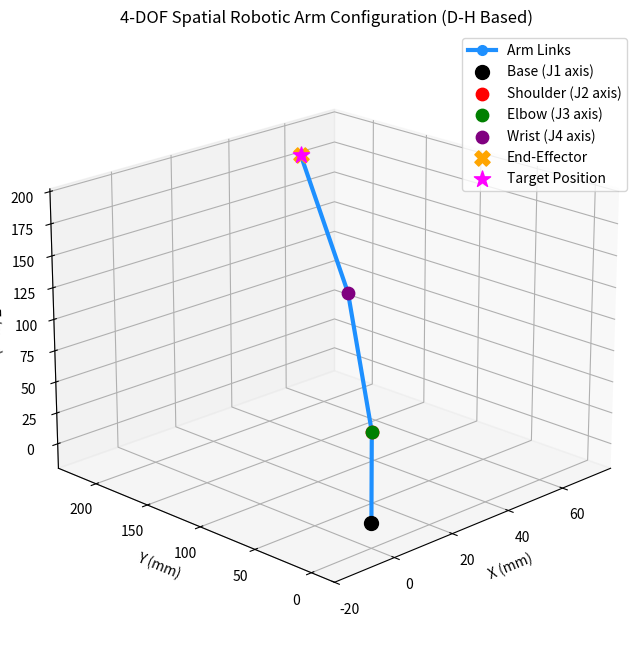

Reproduce this figure in Python.
"""
Forward Kinematics Implementation for Robotic Arm

This module implements forward kinematics for 4-DOF and 3-DOF robotic arms.
Based on the mathematical foundations provided in literature about.
"""

import numpy as np
import matplotlib.pyplot as plt
from mpl_toolkits.mplot3d import axes3d

LINK_LENGTH_BASE_TO_SHOULDER_Z_OFFSET = 70.0  # Vertical distance from base to shoulder joint axis
LINK_LENGTH_SHOULDER_TO_ELBOW = 100.0  # Length of the upper arm link
LINK_LENGTH_ELBOW_TO_WRIST = 100.0  # Length of the forearm link
LINK_LENGTH_WRIST_TO_EE = 60.0  # Length from wrist pitch joint to EE center


class ForwardKinematicsDH:
    """
    Forward Kinematics using Denavit-Hartenberg (D-H) parameters.
    Assumes a common hobbyist 6-DOF arm structure, used here for 3-DOF and 4-DOF.

    Joints used:
    - q1 (theta1): Base rotation (around Z0-axis). Used for 4-DOF.
    - q2 (theta2): Shoulder pitch (around Y1-axis, after Z0 rotation and d1 offset).
    - q3 (theta3): Elbow pitch (around Y2-axis).
    - q4 (theta4): Wrist pitch (around Y3-axis).
    """

    def __init__(self,
                 d1=LINK_LENGTH_BASE_TO_SHOULDER_Z_OFFSET,
                 a2=LINK_LENGTH_SHOULDER_TO_ELBOW,
                 a3=LINK_LENGTH_ELBOW_TO_WRIST,
                 a4=LINK_LENGTH_WRIST_TO_EE):  # a4 is length along X of final frame
        """
        Initializes with arm link parameters.
        Args:
            d1 (float): D-H 'd' for link 1 (offset along Z0 to frame 1, at J2).
            a2 (float): D-H 'a' for link 2 (length of link from J2 to J3, along X2).
            a3 (float): D-H 'a' for link 3 (length of link from J3 to J4, along X3).
            a4 (float): D-H 'a' for link 4 (length of link from J4 to EE, along X4).
        """
        self.d1 = float(d1)
        self.a2 = float(a2)
        self.a3 = float(a3)
        self.a4 = float(a4)  # Length from wrist pitch to EE point

        # Standard D-H parameters for this type of arm (alpha, a, d, theta)
        # Link | alpha_{i-1} | a_{i-1} | d_i     | theta_i
        # -----|---------------|-----------|-----------|-----------
        # 1    | 0             | 0         | self.d1   | q1 (base)
        # 2    | pi/2          | 0         | 0         | q2 (shoulder)
        # 3    | 0             | self.a2   | 0         | q3 (elbow)
        # 4    | 0             | self.a3   | 0         | q4 (wrist_pitch)
        # EE   | 0             | self.a4   | 0         | 0 (fixed relative to frame 4)

    def _dh_transformation_matrix(self, alpha, a, d, theta):
        """Computes a single D-H transformation matrix."""
        c_theta = np.cos(theta)
        s_theta = np.sin(theta)
        c_alpha = np.cos(alpha)
        s_alpha = np.sin(alpha)

        T = np.array([
            [c_theta, -s_theta * c_alpha, s_theta * s_alpha, a * c_theta],
            [s_theta, c_theta * c_alpha, -c_theta * s_alpha, a * s_theta],
            [0, s_alpha, c_alpha, d],
            [0, 0, 0, 1]
        ])
        return T

    def forward_kinematics_3dof_planar(self, joint_angles_rad, base_rotation_rad=0.0):
        """
        Calculates FK for the 3-DOF planar configuration (shoulder, elbow, wrist pitch)
        operating in a vertical plane, potentially rotated by a fixed base_rotation.

        Args:
            joint_angles_rad (list/np.array): [q2_shoulder, q3_elbow, q4_wrist_pitch] in radians.
            base_rotation_rad (float): Fixed base rotation (q1) in radians.

        Returns:
            tuple: (x, y, z) end-effector coordinates in mm.
        """
        if len(joint_angles_rad) != 3:
            raise ValueError("3-DOF planar FK requires 3 joint angles (shoulder, elbow, wrist).")

        q1_base = base_rotation_rad
        q2_shoulder, q3_elbow, q4_wrist = joint_angles_rad

        T01 = self._dh_transformation_matrix(0, 0, self.d1, q1_base)
        T12 = self._dh_transformation_matrix(np.pi / 2, 0, 0, q2_shoulder)
        T23 = self._dh_transformation_matrix(0, self.a2, 0, q3_elbow)
        T34 = self._dh_transformation_matrix(0, self.a3, 0, q4_wrist)
        # Transformation from frame 4 to End-Effector point
        # Assuming EE is simply offset along X-axis of frame 4 by a4
        T4_EE = self._dh_transformation_matrix(0, self.a4, 0, 0)

        T0_EE = T01 @ T12 @ T23 @ T34 @ T4_EE

        x = T0_EE[0, 3]
        y = T0_EE[1, 3]
        z = T0_EE[2, 3]
        return x, y, z

    def forward_kinematics_4dof_spatial(self, joint_angles_rad):
        """
        Calculates FK for the 4-DOF spatial configuration (base + shoulder, elbow, wrist pitch).

        Args:
            joint_angles_rad (list/np.array): [q1_base, q2_shoulder, q3_elbow, q4_wrist_pitch] in radians.

        Returns:
            tuple: (x, y, z) end-effector coordinates in mm.
        """
        if len(joint_angles_rad) != 4:
            raise ValueError("4-DOF spatial FK requires 4 joint angles.")

        q1_base, q2_shoulder, q3_elbow, q4_wrist = joint_angles_rad

        # D-H transformations
        T01 = self._dh_transformation_matrix(0, 0, self.d1, q1_base)
        T12 = self._dh_transformation_matrix(np.pi / 2, 0, 0,
                                             q2_shoulder)  # alpha is pi/2 due to Z0 to Y1 rotation convention
        T23 = self._dh_transformation_matrix(0, self.a2, 0, q3_elbow)
        T34 = self._dh_transformation_matrix(0, self.a3, 0, q4_wrist)
        T4_EE = self._dh_transformation_matrix(0, self.a4, 0, 0)  # EE offset from frame 4

        T0_EE = T01 @ T12 @ T23 @ T34 @ T4_EE

        x = T0_EE[0, 3]
        y = T0_EE[1, 3]
        z = T0_EE[2, 3]
        return x, y, z

    def get_all_joint_positions_4dof(self, joint_angles_rad):
        """
            Calculates the 3D position of each joint origin and the EE for visualization.
            Args:
                P0 = origin of frame 0 (base)
                P1 = origin of frame 1 (at J2 - shoulder)
                P2 = origin of frame 2 (at J3 - elbow)
                P3 = origin of frame 3 (at J4 - wrist)
                P_EE = end-effector point

            Return:
                p_base = T0 J1 origin list
                p_shoulder = T0 J2 origin list
                p_elbow = T0 J3 origin list
                p_wrist = T0 J4 origin list
                p_ee = T0 EE pt list
        """
        if len(joint_angles_rad) != 4:
            raise ValueError("Requires 4 joint angles.")
        q1, q2, q3, q4 = joint_angles_rad

        T00 = np.eye(4)  # Base frame
        T01 = self._dh_transformation_matrix(0, 0, self.d1, q1)
        T12 = self._dh_transformation_matrix(np.pi / 2, 0, 0, q2)
        T23 = self._dh_transformation_matrix(0, self.a2, 0, q3)
        T34 = self._dh_transformation_matrix(0, self.a3, 0, q4)
        T4_EE = self._dh_transformation_matrix(0, self.a4, 0, 0)

        T0_J1_origin = T00  # J1 (base rotation) is at origin of T00
        T0_J2_origin = T01  # J2 (shoulder) is at origin of T01
        T0_J3_origin = T01 @ T12  # J3 (elbow) is at origin of T02 (T01 @ T12)
        T0_J4_origin = T01 @ T12 @ T23  # J4 (wrist) is at origin of T03
        T0_EE_pt = T01 @ T12 @ T23 @ T34 @ T4_EE  # EE point

        p_base = T0_J1_origin[:3, 3]
        p_shoulder = T0_J2_origin[:3, 3]
        p_elbow = T0_J3_origin[:3, 3]
        p_wrist = T0_J4_origin[:3, 3]
        p_ee = T0_EE_pt[:3, 3]

        return p_base, p_shoulder, p_elbow, p_wrist, p_ee

    def visualize_arm_4dof_spatial(self, joint_angles_rad, target_pos_mm=None):
        """Visualizes the 4-DOF arm in 3D space."""
        p_base, p_shoulder, p_elbow, p_wrist, p_ee = self.get_all_joint_positions_4dof(joint_angles_rad)

        fig = plt.figure(figsize=(10, 8))
        ax = fig.add_subplot(111, projection='3d')

        # Plot links
        xs = [p_base[0], p_shoulder[0], p_elbow[0], p_wrist[0], p_ee[0]]
        ys = [p_base[1], p_shoulder[1], p_elbow[1], p_wrist[1], p_ee[1]]
        zs = [p_base[2], p_shoulder[2], p_elbow[2], p_wrist[2], p_ee[2]]
        ax.plot(xs, ys, zs, 'o-', color='dodgerblue', linewidth=3, markersize=7, label='Arm Links')

        # Highlight joints
        ax.scatter(p_base[0], p_base[1], p_base[2], c='black', s=100, label='Base (J1 axis)')
        ax.scatter(p_shoulder[0], p_shoulder[1], p_shoulder[2], c='red', s=80, label='Shoulder (J2 axis)')
        ax.scatter(p_elbow[0], p_elbow[1], p_elbow[2], c='green', s=80, label='Elbow (J3 axis)')
        ax.scatter(p_wrist[0], p_wrist[1], p_wrist[2], c='purple', s=80, label='Wrist (J4 axis)')
        ax.scatter(p_ee[0], p_ee[1], p_ee[2], c='orange', marker='X', s=120, label='End-Effector')

        if target_pos_mm is not None:
            ax.scatter(target_pos_mm[0], target_pos_mm[1], target_pos_mm[2],
                       c='magenta', marker='*', s=150, label='Target Position')

        ax.set_xlabel('X (mm)')
        ax.set_ylabel('Y (mm)')
        ax.set_zlabel('Z (mm)')
        ax.set_title('4-DOF Spatial Robotic Arm Configuration (D-H Based)')

        # Auto-scaling plot limits
        all_x = xs + ([target_pos_mm[0]] if target_pos_mm is not None else [])
        all_y = ys + ([target_pos_mm[1]] if target_pos_mm is not None else [])
        all_z = zs + ([target_pos_mm[2]] if target_pos_mm is not None else [])

        ax.set_xlim(min(all_x) - 20, max(all_x) + 20)
        ax.set_ylim(min(all_y) - 20, max(all_y) + 20)
        ax.set_zlim(min(all_z) - 20, max(all_z) + 20)
        ax.legend()
        ax.view_init(elev=20., azim=-135)  # Adjust view angle
        # ax.set_aspect('equal') # May cause issues if scales are very different, use with caution
        return fig


# Example Usage
if __name__ == '__main__':
    # CRITICAL: Replace these with your arm's actual dimensions!
    fk_arm = ForwardKinematicsDH(
        d1=70.0,  # Base to Shoulder Z offset
        a2=100.0,  # Shoulder to Elbow length
        a3=100.0,  # Elbow to Wrist length
        a4=60.0  # Wrist to EE length
    )

    # Test 3-DOF Planar (fixed base rotation, e.g., 0 radians)
    q_3dof_planar = [np.deg2rad(30), np.deg2rad(45), np.deg2rad(-30)]  # shoulder, elbow, wrist_pitch
    x_3dof, y_3dof, z_3dof = fk_arm.forward_kinematics_3dof_planar(q_3dof_planar, base_rotation_rad=np.deg2rad(0))
    print(f"3-DOF Planar (base at 0 deg): EE Pos (x,y,z) = ({x_3dof:.2f}, {y_3dof:.2f}, {z_3dof:.2f}) mm")

    # Test 4-DOF Spatial
    q_4dof_spatial = [np.deg2rad(45), np.deg2rad(30), np.deg2rad(45),
                      np.deg2rad(-30)]  # base, shoulder, elbow, wrist_pitch
    x_4dof, y_4dof, z_4dof = fk_arm.forward_kinematics_4dof_spatial(q_4dof_spatial)
    print(f"4-DOF Spatial: EE Pos (x,y,z) = ({x_4dof:.2f}, {y_4dof:.2f}, {z_4dof:.2f}) mm")

    fig4dof = fk_arm.visualize_arm_4dof_spatial(q_4dof_spatial, target_pos_mm=[x_4dof, y_4dof, z_4dof])
    plt.show()